2-way image classification set "HER2" from GitHub (InViLabVirtualStainingBenchmark/ResShift); label vocabulary: HER2 stained, unstained.

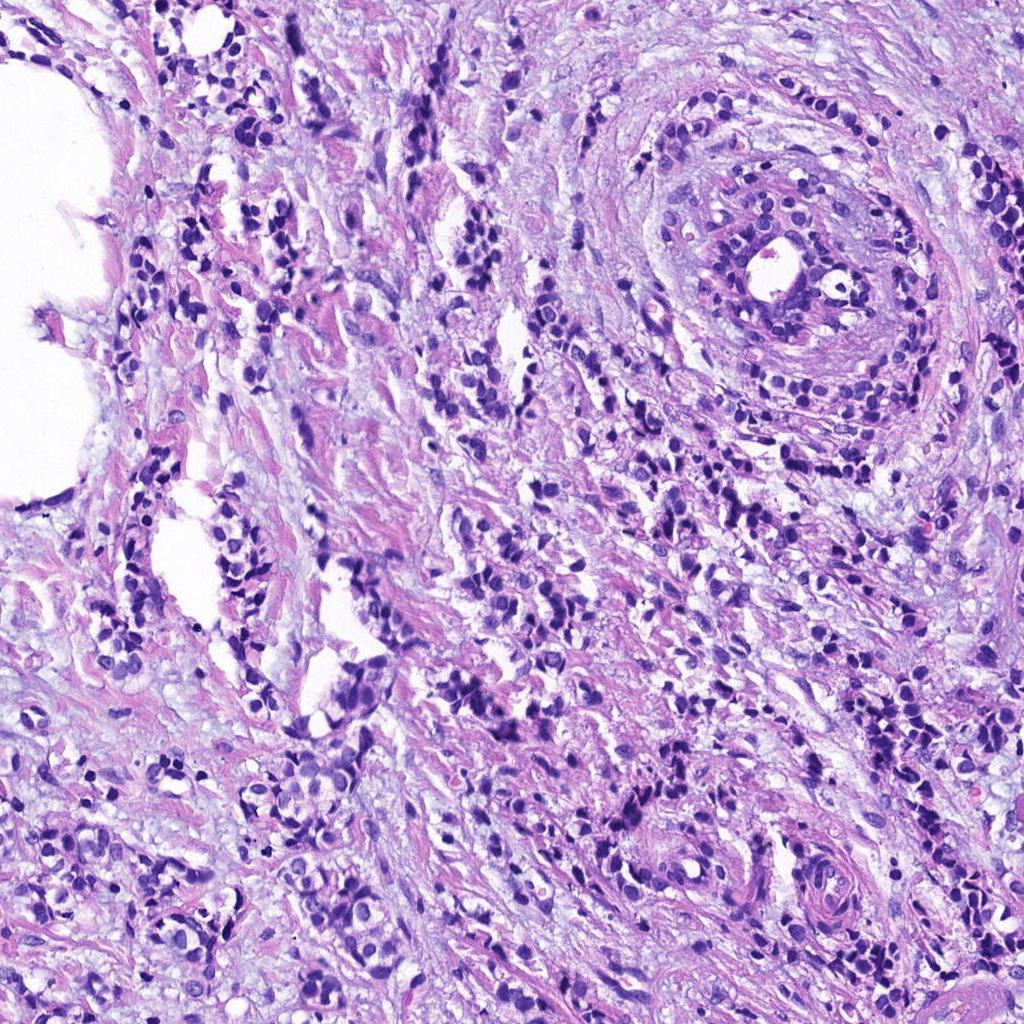
Label: unstained

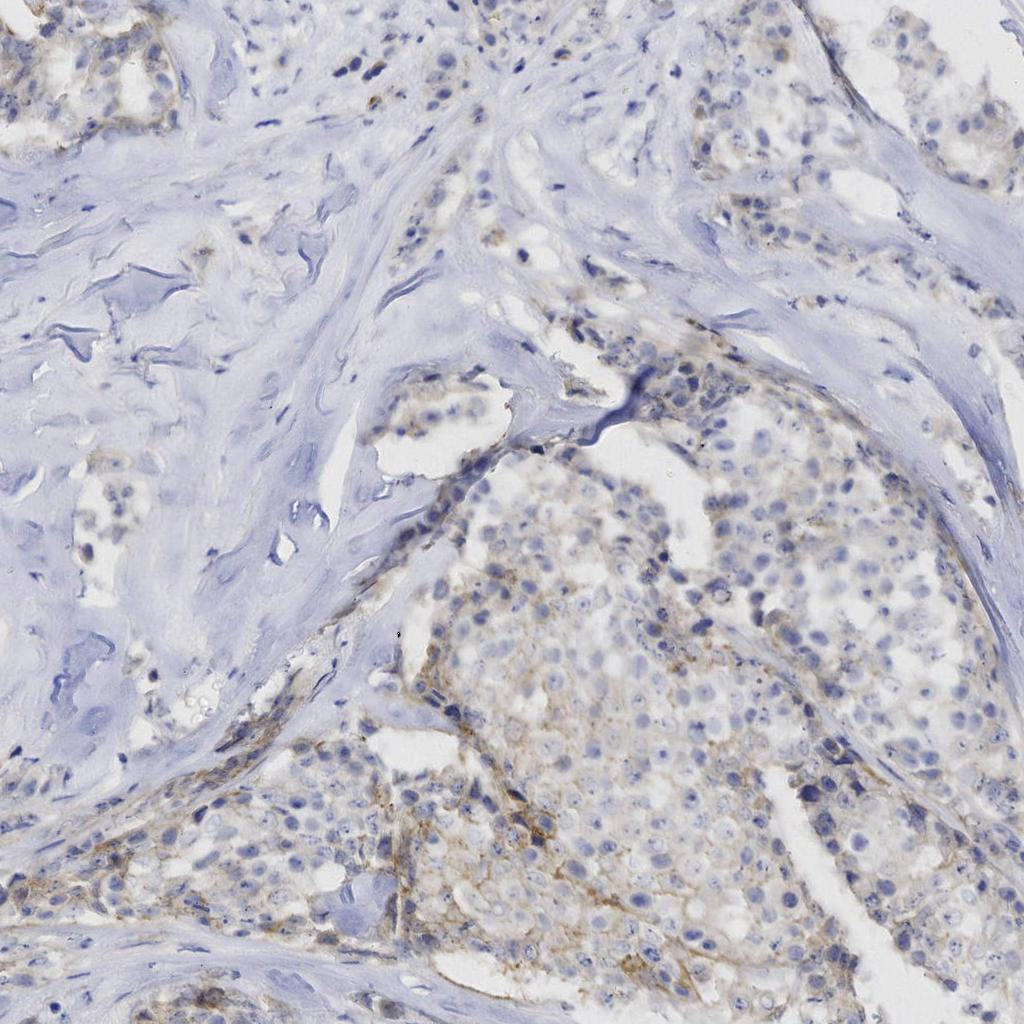
Label: HER2 stained

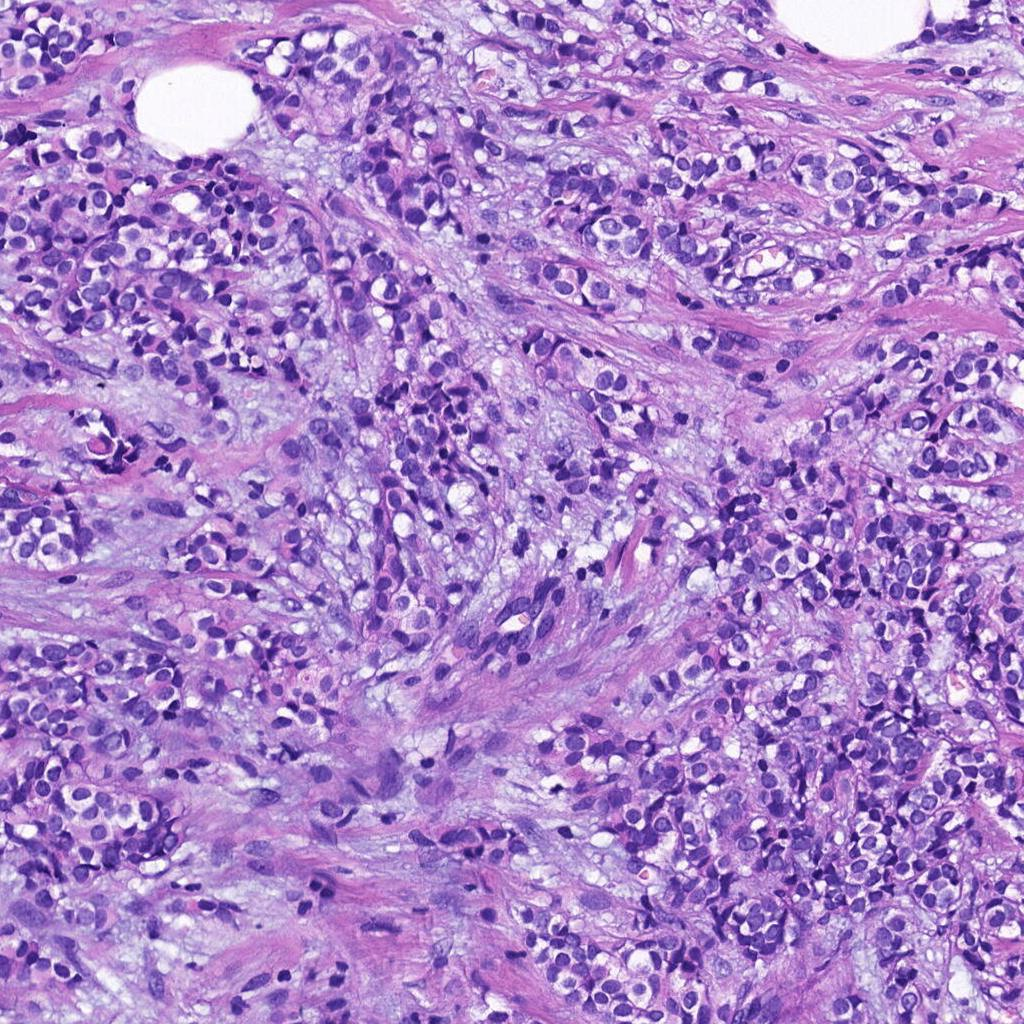
Label: unstained

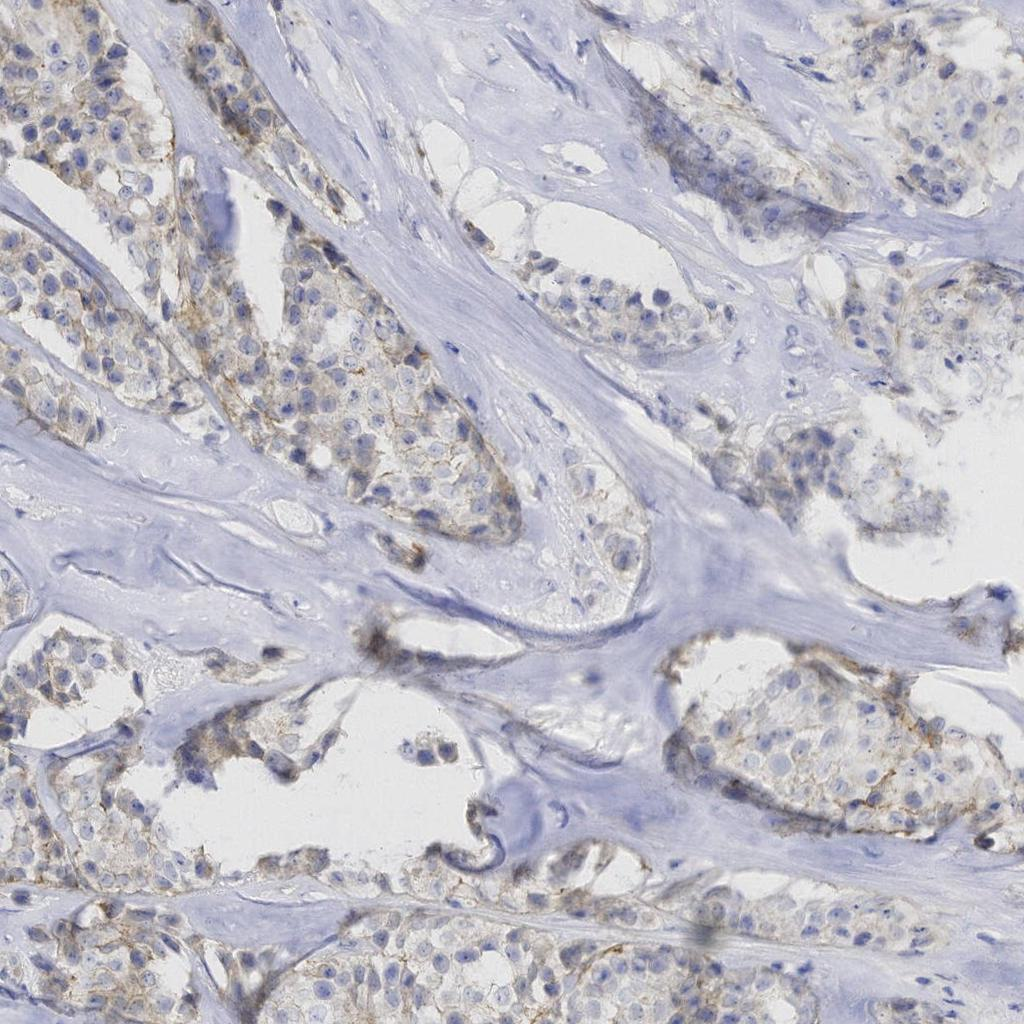
Label: HER2 stained

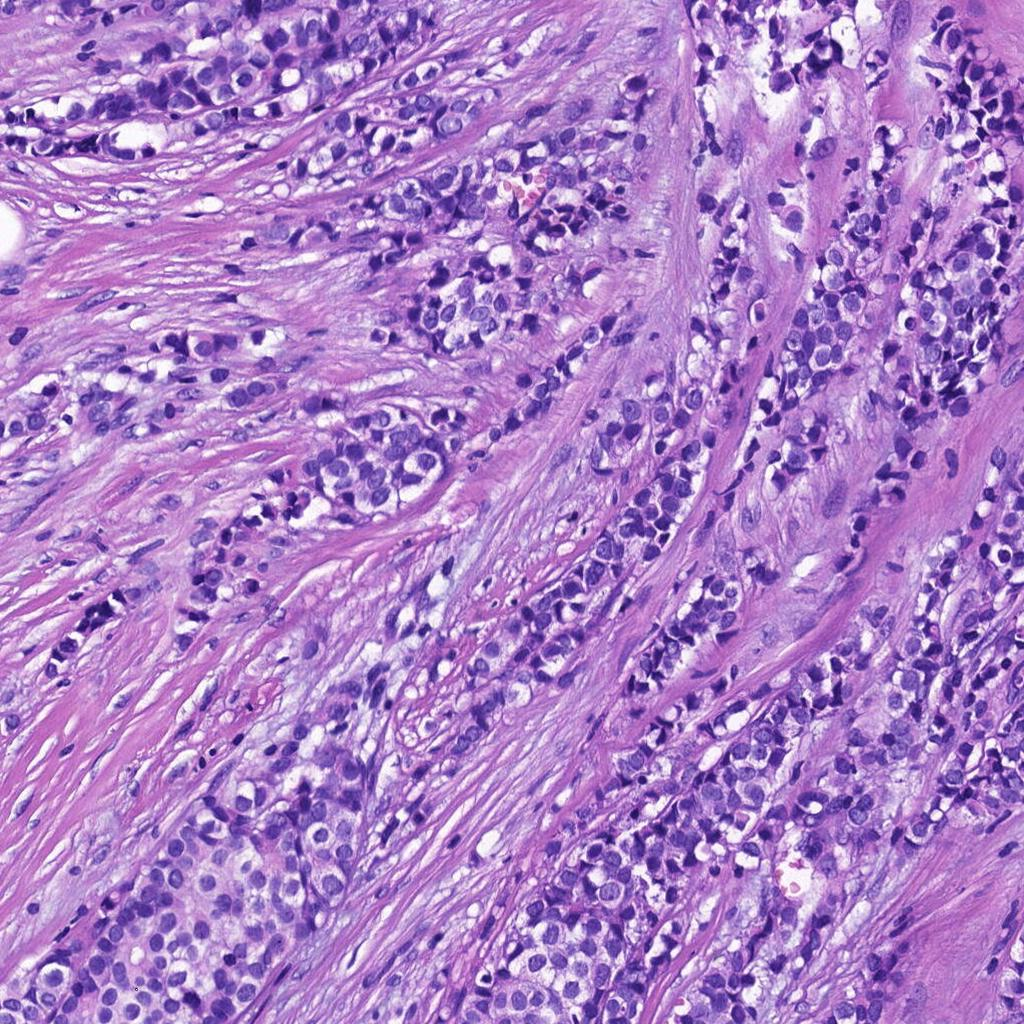
Label: unstained

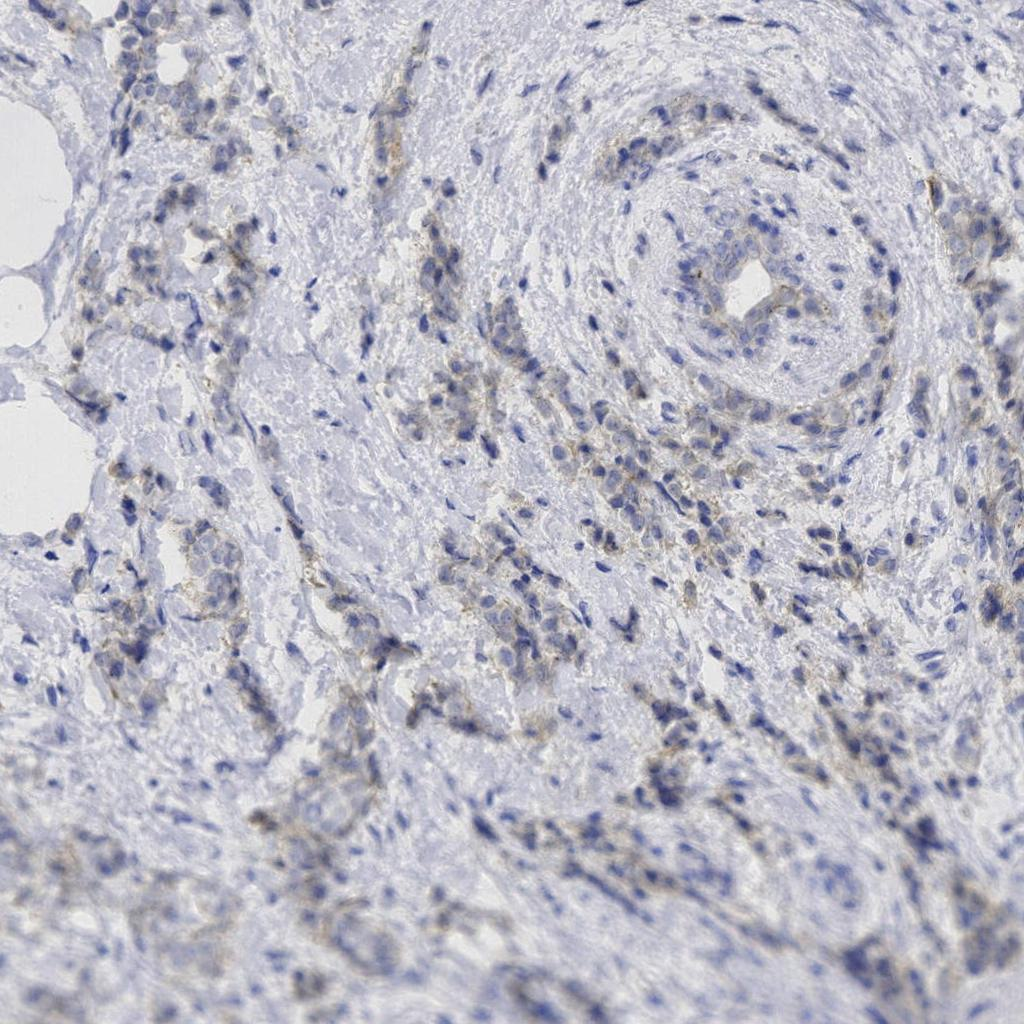
Label: HER2 stained
